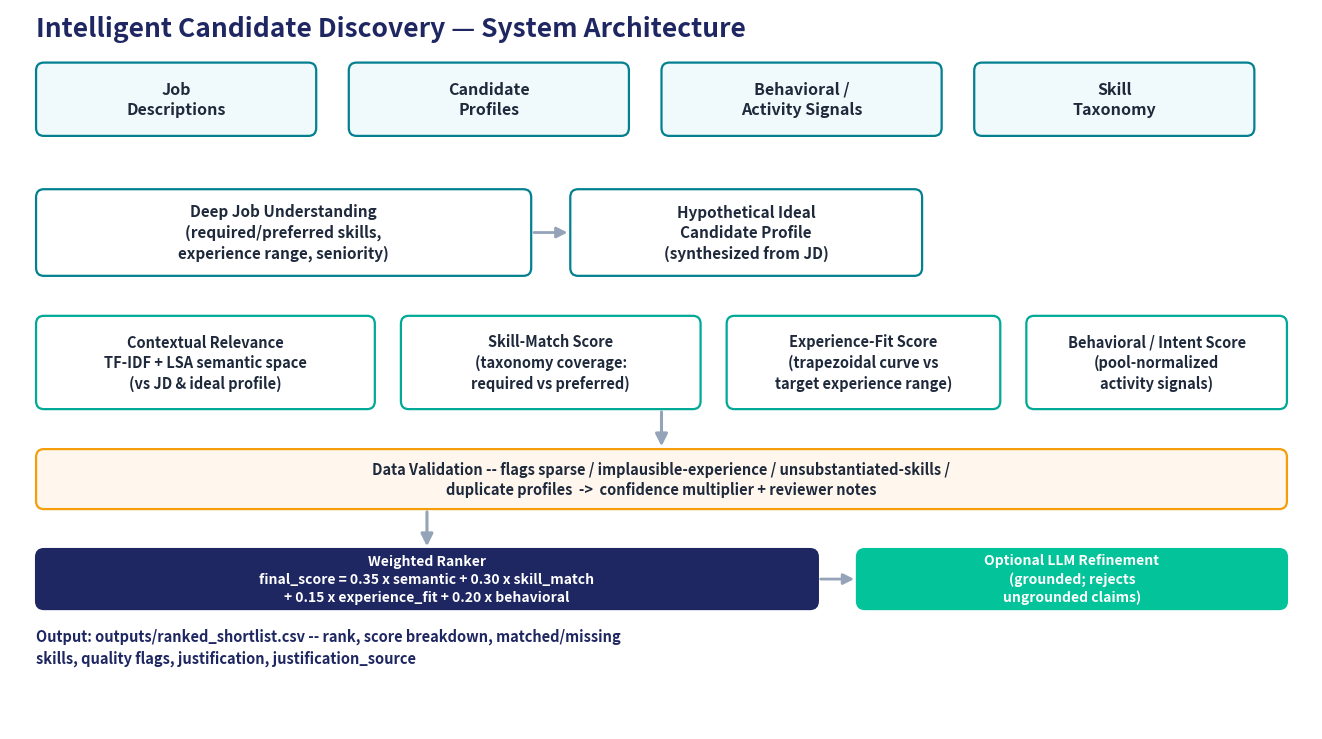

The script that saved this image:
"""
Generates deck/architecture_diagram.png — a clean, presentation-ready
diagram of the Intelligent Candidate Discovery pipeline, matching the
Mermaid diagram in README.md §2 but rendered as a static image for easy
insertion into the official Google Slides template (slide 7).
"""

import matplotlib
matplotlib.use("Agg")
import matplotlib.pyplot as plt
from matplotlib.patches import FancyBboxPatch

# Teal Trust palette
TEAL = "#028090"
SEAFOAM = "#00A896"
MINT = "#02C39A"
NAVY = "#1E2761"
AMBER = "#F59E0B"
LIGHT = "#F0F9FB"
WHITE = "#FFFFFF"
TEXT_DARK = "#1E293B"
ARROW_GREY = "#94A3B8"

fig, ax = plt.subplots(figsize=(13.33, 7.5), dpi=150)
ax.set_xlim(0, 100)
ax.set_ylim(4, 58)
ax.axis("off")


def box(x, y, w, h, text, facecolor=WHITE, textcolor=TEXT_DARK, fontsize=11,
        edgecolor=TEAL, bold=False, linewidth=1.6):
    rect = FancyBboxPatch(
        (x, y), w, h,
        boxstyle="round,pad=0,rounding_size=0.6",
        linewidth=linewidth, edgecolor=edgecolor, facecolor=facecolor,
    )
    ax.add_patch(rect)
    ax.text(x + w / 2, y + h / 2, text, ha="center", va="center",
            fontsize=fontsize, color=textcolor, linespacing=1.35,
            fontweight="bold" if bold else "normal")
    return (x, y, w, h)


def vert_arrow(x, y_top, y_bottom, color=ARROW_GREY, lw=2.2):
    ax.annotate("", xy=(x, y_bottom), xytext=(x, y_top),
                arrowprops=dict(arrowstyle="-|>", color=color, lw=lw,
                                 mutation_scale=18, shrinkA=2, shrinkB=2))


def horiz_arrow(x_left, x_right, y, color=ARROW_GREY, lw=2.0):
    ax.annotate("", xy=(x_right, y), xytext=(x_left, y),
                arrowprops=dict(arrowstyle="-|>", color=color, lw=lw,
                                 mutation_scale=16, shrinkA=2, shrinkB=2))


# Title
ax.text(2, 56, "Intelligent Candidate Discovery — System Architecture",
        fontsize=19, fontweight="bold", color=NAVY, ha="left")

# --- Row 1: Inputs --------------------------------------------------------
y_in = 48.5
inputs = ["Job\nDescriptions", "Candidate\nProfiles", "Behavioral /\nActivity Signals", "Skill\nTaxonomy"]
w_in, gap = 21.5, 2.5
for i, label in enumerate(inputs):
    x = 2 + i * (w_in + gap)
    box(x, y_in, w_in, 5.5, label, facecolor=LIGHT, edgecolor=TEAL, fontsize=11.5, bold=True)

# --- Row 2: Deep Job Understanding ---------------------------------------
y_jd = 38
box(2, y_jd, 38, 6.5,
    "Deep Job Understanding\n(required/preferred skills,\nexperience range, seniority)",
    facecolor=WHITE, edgecolor=TEAL, fontsize=11, bold=True)
box(43, y_jd, 27, 6.5,
    "Hypothetical Ideal\nCandidate Profile\n(synthesized from JD)",
    facecolor=WHITE, edgecolor=TEAL, fontsize=11, bold=True)
horiz_arrow(40, 43, y_jd + 3.25)


# --- Row 3: Contextual relevance + signal integration ---------------------
y_sig = 28
cols = [
    (2, 26, "Contextual Relevance\nTF-IDF + LSA semantic space\n(vs JD & ideal profile)"),
    (30, 23, "Skill-Match Score\n(taxonomy coverage:\nrequired vs preferred)"),
    (55, 21, "Experience-Fit Score\n(trapezoidal curve vs\ntarget experience range)"),
    (78, 20, "Behavioral / Intent Score\n(pool-normalized\nactivity signals)"),
]
for x, w, label in cols:
    box(x, y_sig, w, 7, label, facecolor=WHITE, edgecolor=SEAFOAM, fontsize=10.5, bold=True)


# --- Row 4: Data validation ------------------------------------------------
y_val = 20.5
box(2, y_val, 96, 4.5,
    "Data Validation -- flags sparse / implausible-experience / unsubstantiated-skills /\nduplicate profiles  ->  confidence multiplier + reviewer notes",
    facecolor="#FFF7ED", edgecolor=AMBER, fontsize=10.5, bold=True)

vert_arrow(50, y_sig, y_val + 4.5)

# --- Row 5: Ranker + optional LLM ------------------------------------------
y_rank = 13
box(2, y_rank, 60, 4.5,
    "Weighted Ranker\nfinal_score = 0.35 x semantic + 0.30 x skill_match\n+ 0.15 x experience_fit + 0.20 x behavioral",
    facecolor=NAVY, textcolor=WHITE, edgecolor=NAVY, fontsize=10, bold=True)
box(65, y_rank, 33, 4.5,
    "Optional LLM Refinement\n(grounded; rejects\nungrounded claims)",
    facecolor=MINT, textcolor=WHITE, edgecolor=MINT, fontsize=10, bold=True)
horiz_arrow(62, 65, y_rank + 2.25)

vert_arrow(32, y_val, y_rank + 4.5)

# --- Output label (small caption under ranker) -----------------------------
ax.text(2, 9,
        "Output: outputs/ranked_shortlist.csv -- rank, score breakdown, matched/missing\n"
        "skills, quality flags, justification, justification_source",
        fontsize=10.5, color=NAVY, ha="left", fontweight="bold", linespacing=1.4)

plt.tight_layout()
plt.savefig("architecture_diagram.png", dpi=150, bbox_inches="tight", facecolor="white")
print("Saved architecture_diagram.png")
